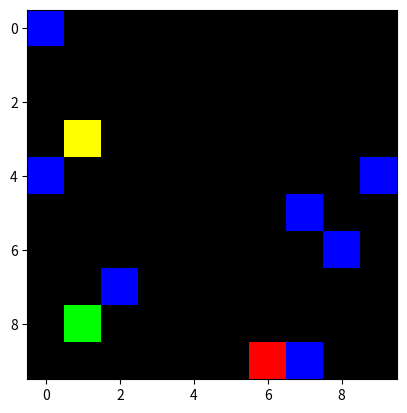

Reproduce this figure in Python.
# Let's define a grid world
import numpy as np
from typing import List, Tuple


class KarelWorld:
	def __init__(self, world_size: Tuple[int, int]):
		# state space
		self.world_size = world_size
		assert self.world_size[0] == self.world_size[1], "World must be square"
		assert self.world_size[0] >= 3 and self.world_size[1] >= 3, "World must be at least 3x3"
		
		# The state of the grid world are represented as a H x W x 6 tensor.
		self.num_channels = 4
		self.empty_state = np.zeros((self.world_size[0], self.world_size[1], self.num_channels))
		
		self.max_obstacle_occupancy = 0.2
		
		# Current State
		self.state = self.empty_state.copy()
		
	def random_world(self):
		"""
		This function defines a random world. Choices made are:
		1. Randomly place the robot
		2. Randomly place the marker
		3. Randomly place the obstacles
		4. Randomly place the goal
		:return:
		"""
		# 1. Randomly place the obstacles first
		max_obstacles = max(1, int(self.world_size[0] * self.world_size[1] * self.max_obstacle_occupancy))
		num_obstacles = np.random.randint(1, max_obstacles)
		obstacles_pos = []
		for i in range(num_obstacles):
			obstacles_pos.append(np.random.randint(0, self.world_size[0], size=2))
		
		# Now place all the rest of the objects so that they don't overlap and are not on top of obstacles
		# 2. Randomly place the robot
		robot_pos = np.random.randint(0, self.world_size[0], size=2)
		while np.any([np.all(robot_pos == pos) for pos in obstacles_pos]):
			robot_pos = np.random.randint(0, self.world_size[0], size=2)
		
		# 3. Randomly place the marker
		marker_pos = np.random.randint(0, self.world_size[0], size=2)
		while np.any([np.all(marker_pos == pos) for pos in obstacles_pos]) or np.all(marker_pos == robot_pos):
			marker_pos = np.random.randint(0, self.world_size[0], size=2)
		
		# 4. Randomly place the goal
		goal_pos = np.random.randint(0, self.world_size[0], size=2)
		while np.any([np.all(goal_pos == pos) for pos in obstacles_pos]) or np.all(goal_pos == robot_pos) or np.all(
				goal_pos == marker_pos):
			goal_pos = np.random.randint(0, self.world_size[0], size=2)
		
		# 5. Create the state
		state = self.empty_state.copy()
		state[robot_pos[0], robot_pos[1], 0] = 1
		state[marker_pos[0], marker_pos[1], 1] = 1
		for i in range(num_obstacles):
			state[obstacles_pos[i][0], obstacles_pos[i][1], 2] = 1
		state[goal_pos[0], goal_pos[1], 3] = 1
		
		return state
	
	def reset(self):
		"""
		Reset the world to a random state
		:return:
		"""
		self.state = self.random_world()
		return self.state
	
	def get_robot_pos(self):
		"""
		:return: the position of the robot in the state
		"""
		state = self.state
		return np.argwhere(state[:, :, 0] == 1)[0]
	
	def get_marker_pos(self):
		"""
		:return: the position of the marker in the state
		"""
		state = self.state
		return np.argwhere(state[:, :, 1] == 1)[0]
	
	def get_obstacles_pos(self):
		"""
		:return: the position of the obstacles in the state
		"""
		state = self.state
		return np.argwhere(state[:, :, 2] == 1)
	
	def get_goal_pos(self):
		"""
		:return: the position of the goal in the state
		"""
		state = self.state
		return np.argwhere(state[:, :, 3] == 1)[0]
	
	def render(self):
		"""
		Show the state of the grid world.
		Use following legends for each entity:
		R: Robot
		M: Marker
		O: Obstacle
		G: Goal
		
		:return: Image of the grid world
		"""
		
		# Get the positions of the entities
		robot_pos = self.get_robot_pos()
		marker_pos = self.get_marker_pos()
		obstacles_pos = self.get_obstacles_pos()
		goal_pos = self.get_goal_pos()
		
		# Create the image
		image = np.zeros((self.world_size[0], self.world_size[1], 3))
		image[robot_pos[0], robot_pos[1], :] = [1, 0, 0]
		image[marker_pos[0], marker_pos[1], :] = [0, 1, 0]
		for i in range(obstacles_pos.shape[0]):
			image[obstacles_pos[i, 0], obstacles_pos[i, 1], :] = [0, 0, 1]
		image[goal_pos[0], goal_pos[1], :] = [1, 1, 0]
		
		return image
	
	def step(self, action):
		"""
		:param action: The action to be performed by the robot. It can be one of the following:
		0: Move Up
		1: Move Down
		2: Move Left
		3: Move Right
		4: Pick the marker
		5: Drop the marker
		:return: The next state, reward and done flag
		"""
		curr_state = self.state
		robot_pos = self.get_robot_pos()
		marker_pos = self.get_marker_pos()
		obstacles_pos = self.get_obstacles_pos()
		goal_pos = self.get_goal_pos()
		
		# Check if the action is valid
		if action not in [0, 1, 2, 3, 4, 5]:
			raise ValueError("Invalid action")
		
		# Check if the robot is holding the marker
		robot_holding_marker = np.all(robot_pos == marker_pos)
		
		# Check if the robot is at the goal
		robot_at_goal = np.all(robot_pos == goal_pos)
		
		# Check if the robot is at the marker
		robot_at_marker = np.all(robot_pos == marker_pos)
	
	
def debug():
	# Let's create a world and save the initial state as image
	world = KarelWorld((10, 10))
	state = world.reset()
	image = world.render()
	
	robot_pos = world.get_robot_pos()
	marker_pos = world.get_marker_pos()
	obstacles_pos = world.get_obstacles_pos()
	goal_pos = world.get_goal_pos()
	print("Robot Position: ", robot_pos)
	print("Marker Position: ", marker_pos)
	print("Obstacles Position: ", obstacles_pos)
	print("Goal Position: ", goal_pos)
	
	# Lets save the image
	from matplotlib import pyplot as plt
	plt.imshow(image)
	plt.savefig("initial_state.png")
	

if __name__ == "__main__":
	debug()
